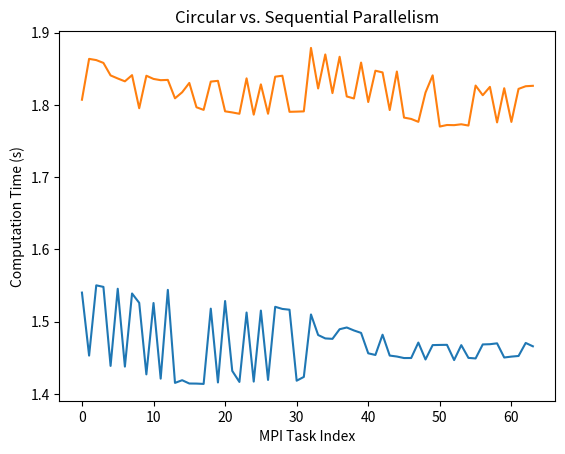

Write Python code to recreate this figure.
import matplotlib.pyplot as plt
   
task = range(64)
seq = [1.5402920246124268, 1.4530959129333496, 1.5503418445587158, 1.5481839179992676, 1.4388258457183838, 1.5456209182739258, 1.4378719329833984, 1.5390610694885254, 1.5261130332946777, 1.4271240234375000, 1.5258738994598389, 1.4211869239807129, 1.5440700054168701, 1.4153110980987549, 1.4190220832824707, 1.4144558906555176, 1.4143540859222412, 1.4138948917388916, 1.5180780887603760, 1.4159128665924072, 1.5286121368408203, 1.4319200515747070, 1.4166431427001953, 1.5127170085906982, 1.4171171188354492, 1.5153908729553223, 1.4194340705871582, 1.5206367969512939, 1.5176689624786377, 1.5165898799896240, 1.4183549880981445, 1.4235911369323730, 1.5100321769714355, 1.4815840721130371, 1.4768660068511963, 1.4762749671936035, 1.4895851612091064, 1.4920051097869873, 1.4878959655761719, 1.4845020771026611, 1.4562518596649170, 1.4539761543273926, 1.4820070266723633, 1.4531340599060059, 1.4518079757690430, 1.4497070312500000, 1.4497611522674561, 1.4711370468139648, 1.4477219581604004, 1.4676160812377930, 1.4678549766540527, 1.4679930210113525, 1.4469029903411865, 1.4675788879394531, 1.4499201774597168, 1.4491679668426514, 1.4685511589050293, 1.4688689708709717, 1.4700629711151123, 1.4504611492156982, 1.4516949653625488, 1.4525699615478516, 1.4706070423126221, 1.4659690856933594]            
circ = [1.8072330951690674, 1.8637800216674805, 1.8620738983154297, 1.8581700325012207, 1.8408708572387695, 1.8366379737854004, 1.8326900005340576, 1.8412508964538574, 1.7954370975494385, 1.8404231071472168, 1.8360109329223633, 1.8342669010162354, 1.8346569538116455, 1.8091998100280762, 1.8175399303436279, 1.8304522037506104, 1.7968070507049561, 1.7931718826293945, 1.8323178291320801, 1.8333640098571777, 1.7911648750305176, 1.7896428108215332, 1.7877750396728516, 1.8368141651153564, 1.7865581512451172, 1.8284778594970703, 1.7877900600433350, 1.8390970230102539, 1.8404397964477539, 1.7904770374298096, 1.7907528877258301, 1.7910928726196289, 1.8789210319519043, 1.8227760791778564, 1.8698849678039551, 1.8163599967956543, 1.8667061328887939, 1.8117549419403076, 1.8089540004730225, 1.8586571216583252, 1.8040380477905273, 1.8473689556121826, 1.8450150489807129, 1.7929091453552246, 1.8462309837341309, 1.7824978828430176, 1.7806310653686523, 1.7766261100769043, 1.8171451091766357, 1.8409559726715088, 1.7701010704040527, 1.7722411155700684, 1.7720360755920410, 1.7732479572296143, 1.7714838981628418, 1.8268311023712158, 1.8134660720825195, 1.8250119686126709, 1.7758219242095947, 1.8231470584869385, 1.7764968872070312, 1.8222291469573975, 1.8258988857269287, 1.8264880180358887]

plt.plot(task, seq, label = 'seq')
plt.plot(task, circ, label = 'circ')
plt.title('Circular vs. Sequential Parallelism')
plt.xlabel('MPI Task Index')
plt.ylabel('Computation Time (s)')
plt.show()